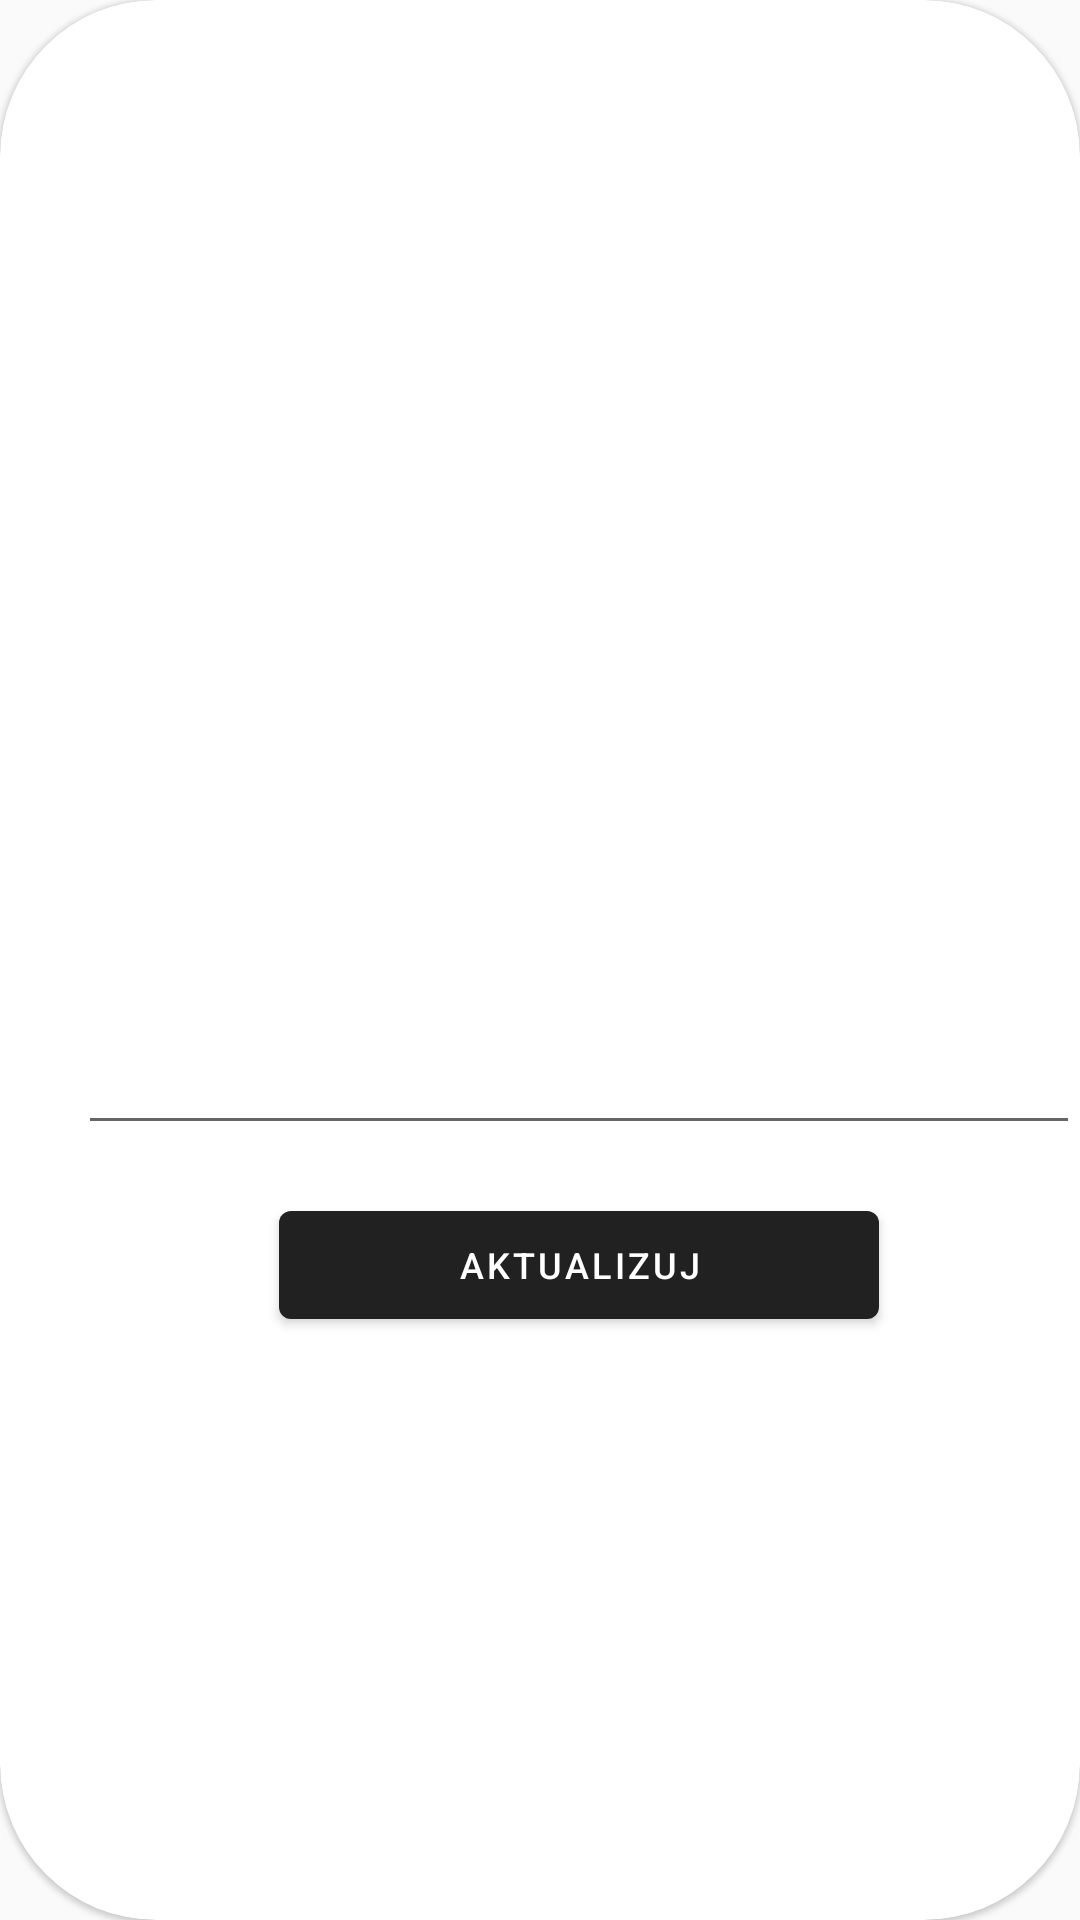

Here is an Android app screen rendered from its layout file. Give the layout XML and the strings, colors and styles it references.
<!-- AndroidManifest.xml: application theme AppTheme -->
<!-- res/layout/product_localisation_card.xml -->
<?xml version="1.0" encoding="utf-8"?>
<com.google.android.material.card.MaterialCardView xmlns:android="http://schemas.android.com/apk/res/android"
    xmlns:app="http://schemas.android.com/apk/res-auto"
    android:layout_width="match_parent"
    android:layout_height="wrap_content"
    style="@style/custom_card_layout"
    app:cardPreventCornerOverlap="true"
    app:contentPaddingTop="72dp"
    app:contentPaddingBottom="32dp">

    <LinearLayout
        android:layout_width="match_parent"
        android:layout_height="wrap_content"
        android:layout_marginStart="26dp"
        android:orientation="vertical">

        <com.google.android.material.textview.MaterialTextView
            android:id="@+id/prodLocId"
            android:layout_width="wrap_content"
            android:layout_height="wrap_content"
            android:layout_marginTop="10dp"
            android:padding="20dp"
            android:layout_gravity="center_horizontal"
            android:textAppearance="@style/TextAppearance.AppCompat.Large"
            />

        <com.google.android.material.textview.MaterialTextView
            android:id="@+id/prodIndex"
            android:layout_width="wrap_content"
            android:layout_height="wrap_content"
            android:layout_marginTop="16dp"
            android:padding="20dp"
            />

        <com.google.android.material.textview.MaterialTextView
            android:id="@+id/locIndex"
            android:layout_width="wrap_content"
            android:layout_height="wrap_content"
            android:layout_marginTop="16dp"
            android:padding="20dp"
            />

        <com.google.android.material.textfield.TextInputEditText
            android:id="@+id/prodLocQuantity"
            android:layout_width="match_parent"
            android:layout_height="wrap_content"
            android:layout_marginTop="16dp"
            android:inputType="numberDecimal"
            android:padding="20dp"/>







        <com.google.android.material.button.MaterialButton
            android:id="@+id/updateProductLocalisation"
            android:layout_width="200dp"
            android:layout_height="wrap_content"
            android:layout_marginTop="16dp"
            android:layout_gravity="center_horizontal"
            android:textSize="12sp"
            android:text="@string/update" />

    </LinearLayout>

</com.google.android.material.card.MaterialCardView>
<!-- resources referenced by this layout -->
<resources>
  <string name="update">Aktualizuj</string>
  <style name="custom_card_layout" parent="Widget.MaterialComponents.CardView">
          <item name="cardCornerRadius">52dp</item>
          <item name="android:layout_marginStart">10dp</item>
          <item name="android:layout_marginEnd">10dp</item>
          <item name="android:layout_marginTop">10dp</item>
      </style>
  <style name="AppTheme" parent="Theme.MaterialComponents.Light.NoActionBar">
          <item name="colorPrimary">@color/colorPrimary</item>
          <item name="colorPrimaryDark">@color/colorPrimaryDark</item>
          <item name="colorPrimaryVariant">@color/colorPrimaryVariant</item>
          <item name="colorOnPrimary">@color/colorOnPrimary</item>
          <item name="colorSecondary">@color/colorSecondary</item>
          <item name="colorSecondaryVariant">@color/colorSecondaryVariant</item>
          <item name="colorOnSecondary">@color/colorOnSecondary</item>
          <item name="colorError">@color/colorError</item>
          <item name="colorOnError">@color/colorOnError</item>
          <item name="colorSurface">@color/colorSurface</item>
          <item name="colorOnSurface">@color/colorOnSurface</item>
          <item name="android:colorBackground">@color/background</item>
          <item name="colorOnBackground">@color/colorOnBackground</item>
      </style>
  <color name="colorPrimary">#212121</color>
  <color name="colorPrimaryDark">#232F34</color>
  <color name="colorPrimaryVariant">#000000</color>
  <color name="colorOnPrimary">#FFFFFF</color>
  <color name="colorSecondary">#2962FF</color>
  <color name="colorSecondaryVariant">#0039CB</color>
  <color name="colorOnSecondary">#FFFFFF</color>
  <color name="colorError">#F44336</color>
  <color name="colorOnError">#FFFFFF</color>
  <color name="colorSurface">#FFFFFF</color>
  <color name="colorOnSurface">#212121</color>
  <color name="background">#FAFAFA</color>
  <color name="colorOnBackground">#212121</color>
</resources>
